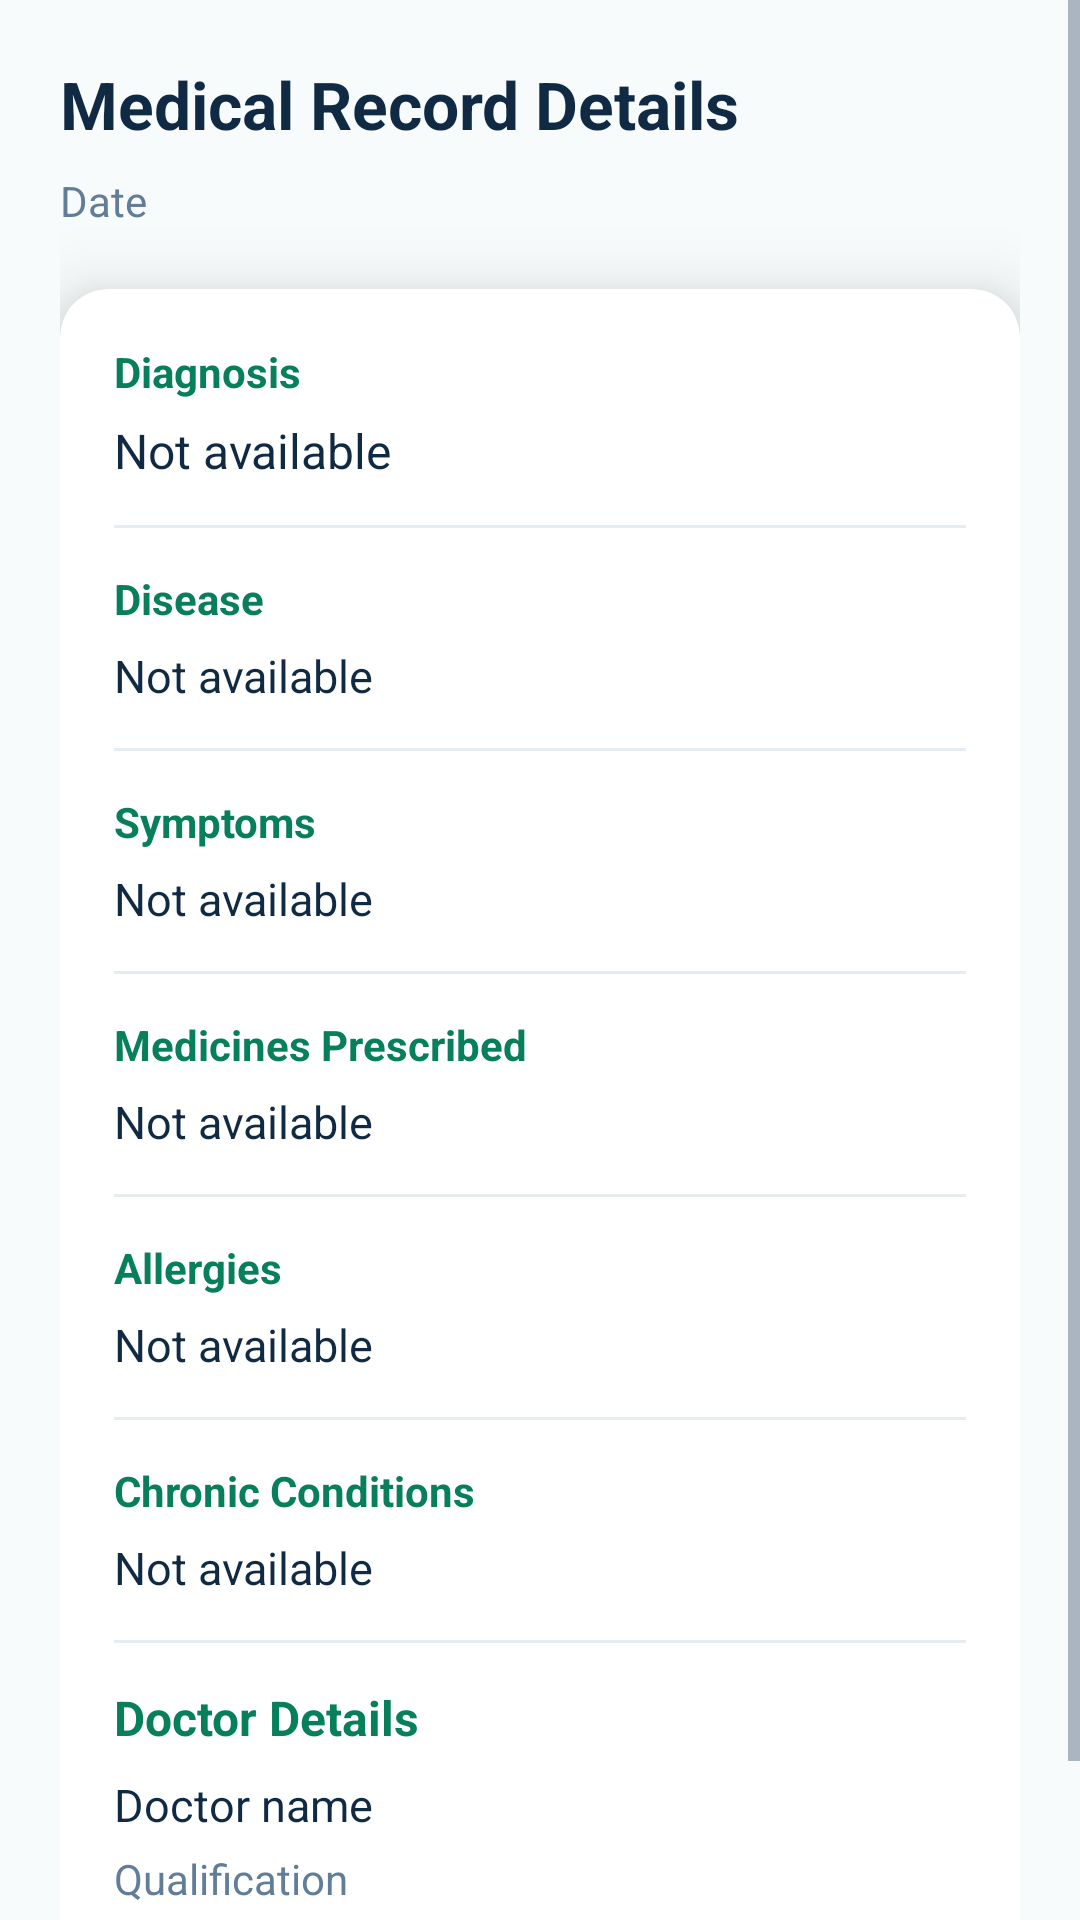

Write the Android layout XML for this screen, with the resource values it uses.
<!-- AndroidManifest.xml: application theme Theme.HealthYatra -->
<!-- res/layout/fragment_medical_record_details.xml -->
<?xml version="1.0" encoding="utf-8"?>
<ScrollView
    xmlns:android="http://schemas.android.com/apk/res/android"
    android:layout_width="match_parent"
    android:layout_height="match_parent"
    android:background="#F7FBFC"
    android:fillViewport="true">

    <LinearLayout
        android:layout_width="match_parent"
        android:layout_height="wrap_content"
        android:orientation="vertical"
        android:padding="20dp">

        <TextView
            android:id="@+id/tvDetailsTitle"
            android:layout_width="match_parent"
            android:layout_height="wrap_content"
            android:text="Medical Record Details"
            android:textColor="#102A43"
            android:textSize="22sp"
            android:textStyle="bold"/>

        <TextView
            android:id="@+id/tvDetailsDate"
            android:layout_width="match_parent"
            android:layout_height="wrap_content"
            android:layout_marginTop="8dp"
            android:text="Date"
            android:textColor="#627D98"
            android:textSize="14sp"/>

        <androidx.cardview.widget.CardView
            android:layout_width="match_parent"
            android:layout_height="wrap_content"
            android:layout_marginTop="20dp"
            app:cardCornerRadius="16dp"
            android:background="#F7FBFC"
            app:cardElevation="15dp"
            xmlns:app="http://schemas.android.com/apk/res-auto">

            <LinearLayout
                android:layout_width="match_parent"
                android:layout_height="wrap_content"
                android:orientation="vertical"
                android:padding="18dp">

                <TextView
                    android:layout_width="match_parent"
                    android:layout_height="wrap_content"
                    android:text="Diagnosis"
                    android:textColor="#087F5B"
                    android:textStyle="bold"
                    android:textSize="14sp"/>

                <TextView
                    android:id="@+id/tvDiagnosis"
                    android:layout_width="match_parent"
                    android:layout_height="wrap_content"
                    android:layout_marginTop="6dp"
                    android:text="Not available"
                    android:textColor="#102A43"
                    android:textSize="16sp"/>

                <View
                    android:layout_width="match_parent"
                    android:layout_height="1dp"
                    android:layout_marginVertical="14dp"
                    android:background="#E6EDF2"/>

                <TextView
                    android:layout_width="match_parent"
                    android:layout_height="wrap_content"
                    android:text="Disease"
                    android:textColor="#087F5B"
                    android:textStyle="bold"
                    android:textSize="14sp"/>

                <TextView
                    android:id="@+id/tvDisease"
                    android:layout_width="match_parent"
                    android:layout_height="wrap_content"
                    android:layout_marginTop="6dp"
                    android:text="Not available"
                    android:textColor="#102A43"
                    android:textSize="15sp"/>

                <View
                    android:layout_width="match_parent"
                    android:layout_height="1dp"
                    android:layout_marginVertical="14dp"
                    android:background="#E6EDF2"/>

                <TextView
                    android:layout_width="match_parent"
                    android:layout_height="wrap_content"
                    android:text="Symptoms"
                    android:textColor="#087F5B"
                    android:textStyle="bold"
                    android:textSize="14sp"/>

                <TextView
                    android:id="@+id/tvSymptoms"
                    android:layout_width="match_parent"
                    android:layout_height="wrap_content"
                    android:layout_marginTop="6dp"
                    android:text="Not available"
                    android:textColor="#102A43"
                    android:textSize="15sp"/>

                <View
                    android:layout_width="match_parent"
                    android:layout_height="1dp"
                    android:layout_marginVertical="14dp"
                    android:background="#E6EDF2"/>

                <TextView
                    android:layout_width="match_parent"
                    android:layout_height="wrap_content"
                    android:text="Medicines Prescribed"
                    android:textColor="#087F5B"
                    android:textStyle="bold"
                    android:textSize="14sp"/>

                <TextView
                    android:id="@+id/tvMedicines"
                    android:layout_width="match_parent"
                    android:layout_height="wrap_content"
                    android:layout_marginTop="6dp"
                    android:text="Not available"
                    android:textColor="#102A43"
                    android:textSize="15sp"/>

                <View
                    android:layout_width="match_parent"
                    android:layout_height="1dp"
                    android:layout_marginVertical="14dp"
                    android:background="#E6EDF2"/>

                <TextView
                    android:layout_width="match_parent"
                    android:layout_height="wrap_content"
                    android:text="Allergies"
                    android:textColor="#087F5B"
                    android:textStyle="bold"
                    android:textSize="14sp"/>

                <TextView
                    android:id="@+id/tvAllergies"
                    android:layout_width="match_parent"
                    android:layout_height="wrap_content"
                    android:layout_marginTop="6dp"
                    android:text="Not available"
                    android:textColor="#102A43"
                    android:textSize="15sp"/>

                <View
                    android:layout_width="match_parent"
                    android:layout_height="1dp"
                    android:layout_marginVertical="14dp"
                    android:background="#E6EDF2"/>

                <TextView
                    android:layout_width="match_parent"
                    android:layout_height="wrap_content"
                    android:text="Chronic Conditions"
                    android:textColor="#087F5B"
                    android:textStyle="bold"
                    android:textSize="14sp"/>

                <TextView
                    android:id="@+id/tvChronicCondition"
                    android:layout_width="match_parent"
                    android:layout_height="wrap_content"
                    android:layout_marginTop="6dp"
                    android:text="Not available"
                    android:textColor="#102A43"
                    android:textSize="15sp"/>

                <View
                    android:layout_width="match_parent"
                    android:layout_height="1dp"
                    android:layout_marginVertical="14dp"
                    android:background="#E6EDF2"/>

                <TextView
                    android:layout_width="match_parent"
                    android:layout_height="wrap_content"
                    android:text="Doctor Details"
                    android:textColor="#087F5B"
                    android:textStyle="bold"
                    android:textSize="16sp"/>

                <TextView
                    android:id="@+id/tvDoctorName"
                    android:layout_width="match_parent"
                    android:layout_height="wrap_content"
                    android:layout_marginTop="8dp"
                    android:text="Doctor name"
                    android:textColor="#102A43"
                    android:textSize="15sp"/>

                <TextView
                    android:id="@+id/tvDoctorQualification"
                    android:layout_width="match_parent"
                    android:layout_height="wrap_content"
                    android:layout_marginTop="5dp"
                    android:text="Qualification"
                    android:textColor="#627D98"
                    android:textSize="14sp"/>

                <TextView
                    android:id="@+id/tvDoctorHospital"
                    android:layout_width="match_parent"
                    android:layout_height="wrap_content"
                    android:layout_marginTop="5dp"
                    android:text="Hospital"
                    android:textColor="#627D98"
                    android:textSize="14sp"/>

            </LinearLayout>

        </androidx.cardview.widget.CardView>

    </LinearLayout>

</ScrollView>
<!-- resources referenced by this layout -->
<resources>
  <style name="Theme.HealthYatra" parent="Theme.Material3.Light.NoActionBar">
  
          <item name="colorPrimary">@color/primary</item>
          <item name="colorPrimaryContainer">@color/primary_light</item>
  
          <item name="android:colorBackground">@color/background</item>
          <item name="colorSurface">@color/white</item>
  
          <item name="android:textColorPrimary">@color/text_primary</item>
          <item name="android:textColorSecondary">@color/text_secondary</item>
  
          
          <item name="android:statusBarColor">@color/text_primary</item>
          <item name="android:windowLightStatusBar">true</item>
  
          
          <item name="android:navigationBarColor">@color/white</item>
  
          <item name="colorControlActivated">#1565C0</item>
  
          <item name="colorOnSurface">#1F2937</item>
          <item name="colorOnSurfaceVariant">#64748B</item>
  
      </style>
  <color name="primary">#FFFFFF</color>
  <color name="primary_light">#CACACA</color>
  <color name="background">#F8FAFC</color>
  <color name="white">#FFFFFF</color>
  <color name="text_primary">#000000</color>
  <color name="text_secondary">#64748B</color>
</resources>
